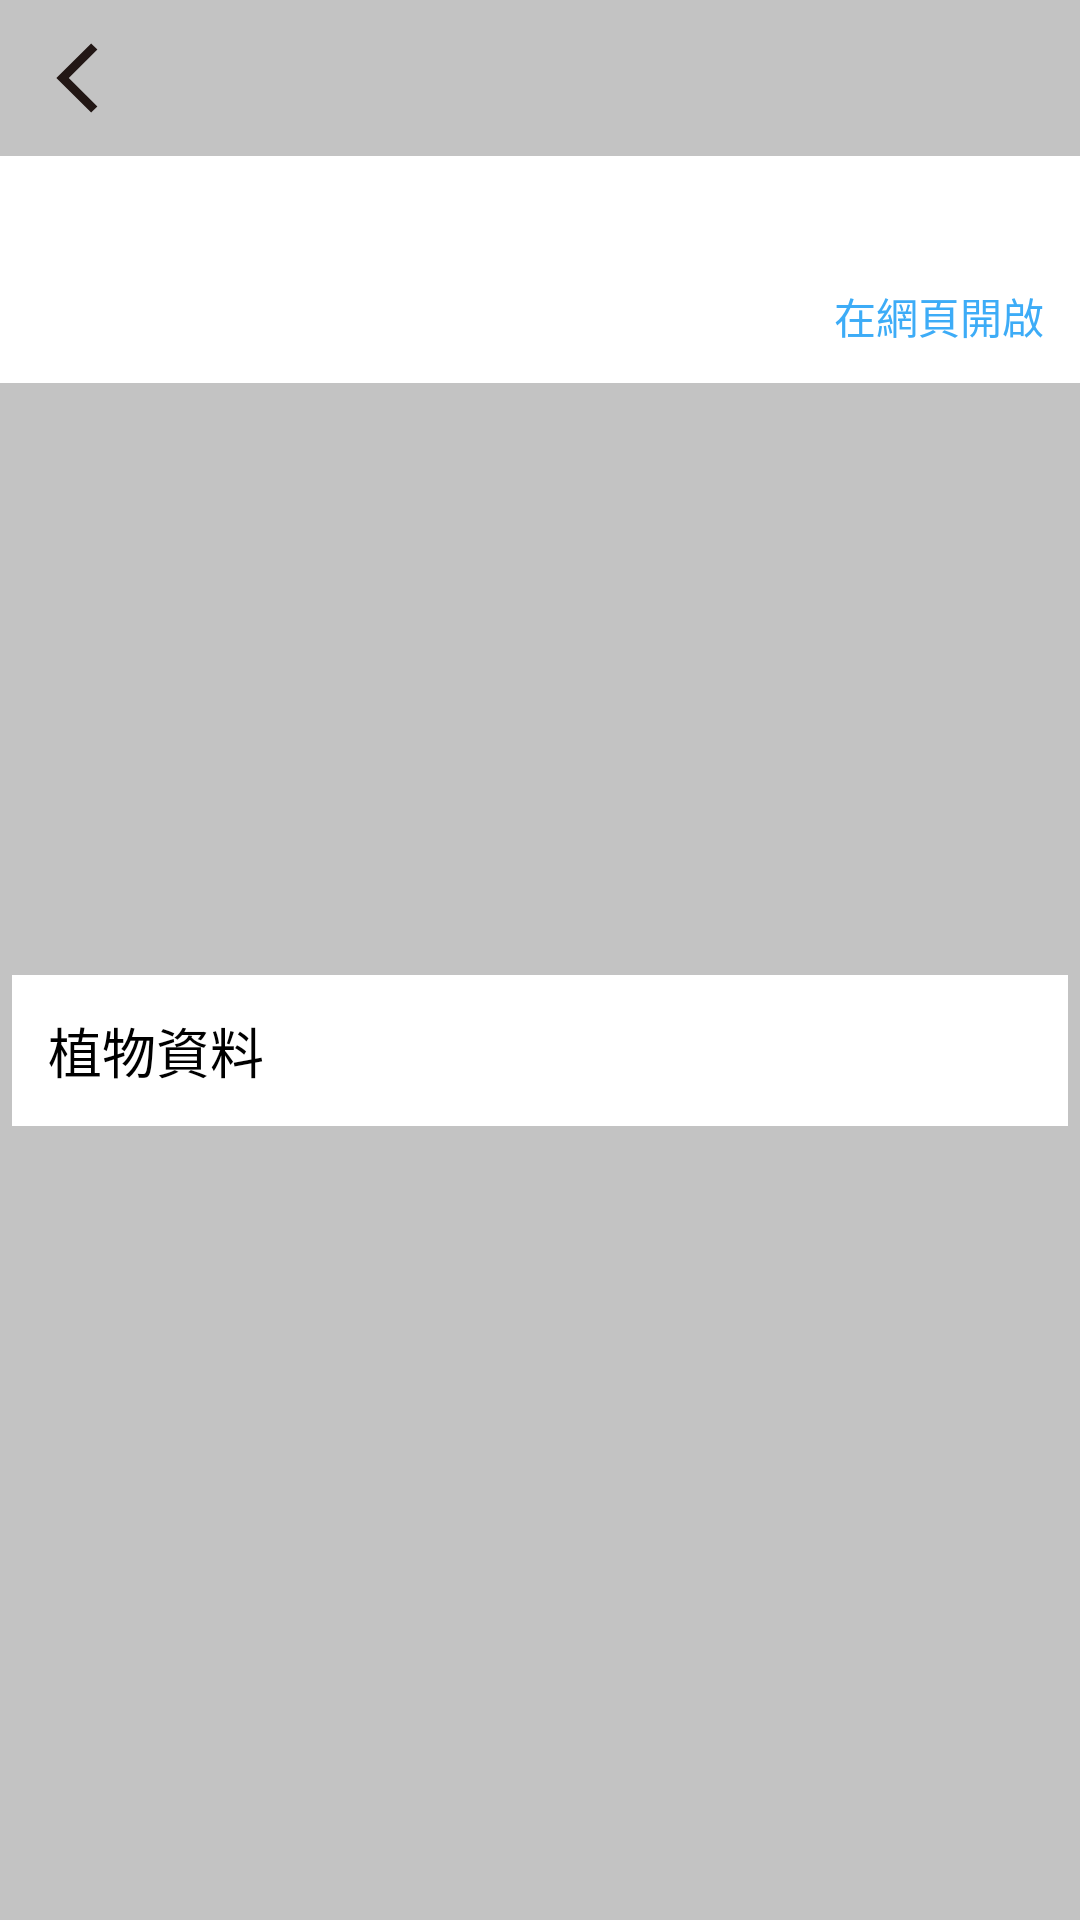

This screen was rendered from an Android layout file. Write that file and the resources it references.
<!-- AndroidManifest.xml: application theme AppTheme -->
<!-- res/layout/fragment_area.xml -->
<?xml version="1.0" encoding="utf-8"?>
<layout xmlns:android="http://schemas.android.com/apk/res/android"
    xmlns:app="http://schemas.android.com/apk/res-auto">
    <data>
        <variable
            name="areaDetail"
            type="com.taipeizoodemo.area.model.AreaResponse.Result.ResultsItem" />
    </data>
    <androidx.constraintlayout.widget.ConstraintLayout
        android:layout_width="match_parent"
        android:layout_height="match_parent"
        android:background="@color/colorPrimary">
        
        <ImageView
            android:id="@+id/iv_back"
            android:layout_width="wrap_content"
            android:layout_height="wrap_content"
            android:src="@drawable/ic_back"
            android:layout_marginTop="12dp"
            android:layout_marginStart="12dp"
            app:layout_constraintTop_toTopOf="parent"
            app:layout_constraintStart_toStartOf="parent"/>

        <TextView
            android:id="@+id/tv_title"
            android:layout_width="wrap_content"
            android:layout_height="wrap_content"
            android:layout_marginStart="20dp"
            android:text="@{areaDetail.EName}"
            android:textSize="18sp"
            android:textColor="@color/black"
            app:layout_constraintTop_toTopOf="@+id/iv_back"
            app:layout_constraintBottom_toBottomOf="@+id/iv_back"
            app:layout_constraintStart_toEndOf="@+id/iv_back"/>

        
        <androidx.core.widget.NestedScrollView
            android:id="@+id/scroll_area"
            android:layout_width="match_parent"
            android:layout_height="0dp"
            android:layout_marginTop="12dp"
            android:layout_marginBottom="20dp"
            app:layout_constraintTop_toBottomOf="@+id/iv_back"
            app:layout_constraintBottom_toTopOf="@+id/tv_vegetation_title">
            <androidx.constraintlayout.widget.ConstraintLayout
                android:layout_width="match_parent"
                android:layout_height="match_parent"
                android:background="@color/white">
                <ImageView
                    android:id="@+id/iv_area_pic"
                    android:layout_width="match_parent"
                    android:layout_height="wrap_content"
                    app:layout_constraintTop_toTopOf="parent" />

                <TextView
                    android:id="@+id/tv_area_content"
                    android:layout_width="match_parent"
                    android:layout_height="wrap_content"
                    android:layout_margin="12dp"
                    android:text="@{areaDetail.EInfo}"
                    app:layout_constraintTop_toBottomOf="@+id/iv_area_pic" />

                <TextView
                    android:id="@+id/tv_area_link"
                    android:layout_width="wrap_content"
                    android:layout_height="wrap_content"
                    android:layout_margin="12dp"
                    android:text="@string/area_link"
                    android:textColor="@color/colorLink"
                    app:layout_constraintTop_toBottomOf="@+id/tv_area_content"
                    app:layout_constraintBottom_toBottomOf="parent"
                    app:layout_constraintEnd_toEndOf="parent"/>
            </androidx.constraintlayout.widget.ConstraintLayout>
        </androidx.core.widget.NestedScrollView>

        <TextView
            android:id="@+id/tv_vegetation_title"
            android:layout_width="match_parent"
            android:layout_height="wrap_content"
            android:background="@color/white"
            android:layout_marginStart="4dp"
            android:layout_marginEnd="4dp"
            android:padding="12dp"
            android:text="@string/area_vegetation_title"
            android:textColor="@color/black"
            android:textSize="18sp"
            app:layout_constraintTop_toBottomOf="@+id/scroll_area"
            app:layout_constraintBottom_toTopOf="@+id/recycler_area"/>

        
        <androidx.recyclerview.widget.RecyclerView
            android:id="@+id/recycler_area"
            android:layout_width="match_parent"
            android:layout_height="0dp"
            android:layout_marginBottom="12dp"
            android:layout_marginStart="4dp"
            android:layout_marginEnd="4dp"
            app:layoutManager="androidx.recyclerview.widget.LinearLayoutManager"
            app:layout_constraintTop_toBottomOf="@+id/tv_vegetation_title"
            app:layout_constraintBottom_toBottomOf="parent"/>
    </androidx.constraintlayout.widget.ConstraintLayout>
</layout>
<!-- resources referenced by this layout -->
<resources>
  <color name="black">#FF000000</color>
  <color name="colorLink">#3DACF7</color>
  <color name="colorPrimary">#C3C3C3</color>
  <color name="white">#FFFFFFFF</color>
  <!-- drawable ic_back: png bitmap (drawable, 707 bytes) -->
  <string name="area_link">在網頁開啟</string>
  <string name="area_vegetation_title">植物資料</string>
</resources>
